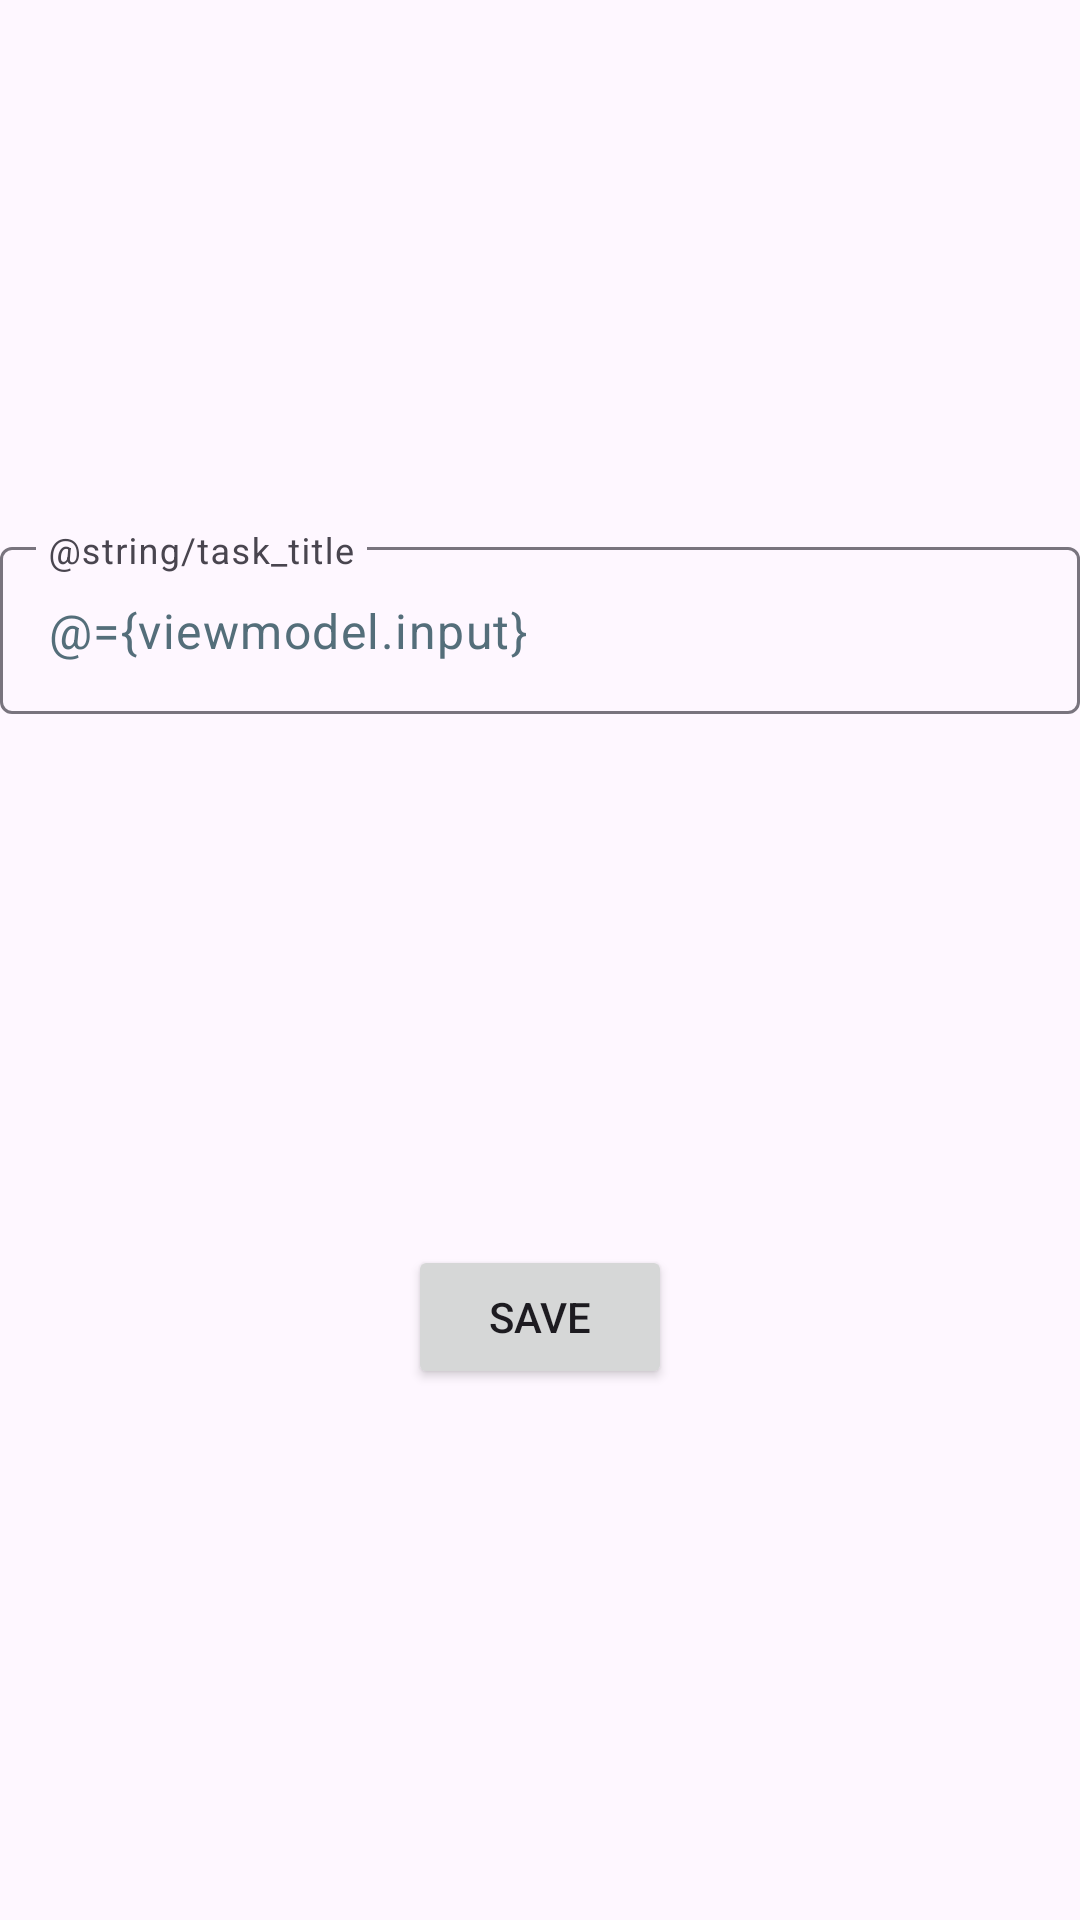

Android layout source for this screen:
<!-- AndroidManifest.xml: application theme Theme.Plan -->
<!-- res/layout/fragment_input.xml -->
<?xml version="1.0" encoding="utf-8"?>
<layout xmlns:android="http://schemas.android.com/apk/res/android"
    xmlns:app="http://schemas.android.com/apk/res-auto"
    xmlns:tools="http://schemas.android.com/tools">

    <data>

        <import type="com.google.android.material.textfield.TextInputEditText" />

        <variable
            name="viewmodel"
            type="app.stacq.plan.ui.input.InputViewModel" />
    </data>

    <androidx.constraintlayout.widget.ConstraintLayout
        android:layout_width="match_parent"
        android:layout_height="match_parent"
        tools:context=".ui.input.InputFragment">


        <com.google.android.material.textfield.TextInputLayout
            android:id="@+id/input_layout"
            android:layout_width="match_parent"
            android:layout_height="wrap_content"
            android:layout_margin="@dimen/activity_horizontal_margin"
            app:hintAnimationEnabled="false"
            app:layout_constraintBottom_toTopOf="@+id/save"
            app:layout_constraintEnd_toEndOf="parent"
            app:layout_constraintHorizontal_bias="0.5"
            app:layout_constraintStart_toStartOf="parent"
            app:layout_constraintTop_toTopOf="parent">

            <com.google.android.material.textfield.TextInputEditText
                android:id="@+id/input"
                style="@style/ThemeOverlay.Material3.TextInputEditText.OutlinedBox"
                android:layout_width="match_parent"
                android:layout_height="wrap_content"
                android:ems="10"
                android:hint="@string/task_title"
                android:inputType="textAutoComplete"
                android:minHeight="48dp"
                android:text="@={viewmodel.input}"
                android:textColor="#546E7A"
                tools:text="@string/task_title" />

        </com.google.android.material.textfield.TextInputLayout>


        <Button
            android:id="@+id/save"
            android:layout_width="wrap_content"
            android:layout_height="wrap_content"
            android:onClick="@{()-> viewmodel.save()}"
            android:text="@string/save"
            app:layout_constraintBottom_toBottomOf="parent"
            app:layout_constraintEnd_toEndOf="parent"
            app:layout_constraintHorizontal_bias="0.5"
            app:layout_constraintStart_toStartOf="parent"
            app:layout_constraintTop_toBottomOf="@+id/input_layout" />

    </androidx.constraintlayout.widget.ConstraintLayout>
</layout>
<!-- resources referenced by this layout -->
<resources>
  <string name="save">Save</string>
  <style name="Theme.Plan" parent="Theme.Material3.DayNight.NoActionBar">
      </style>
</resources>
